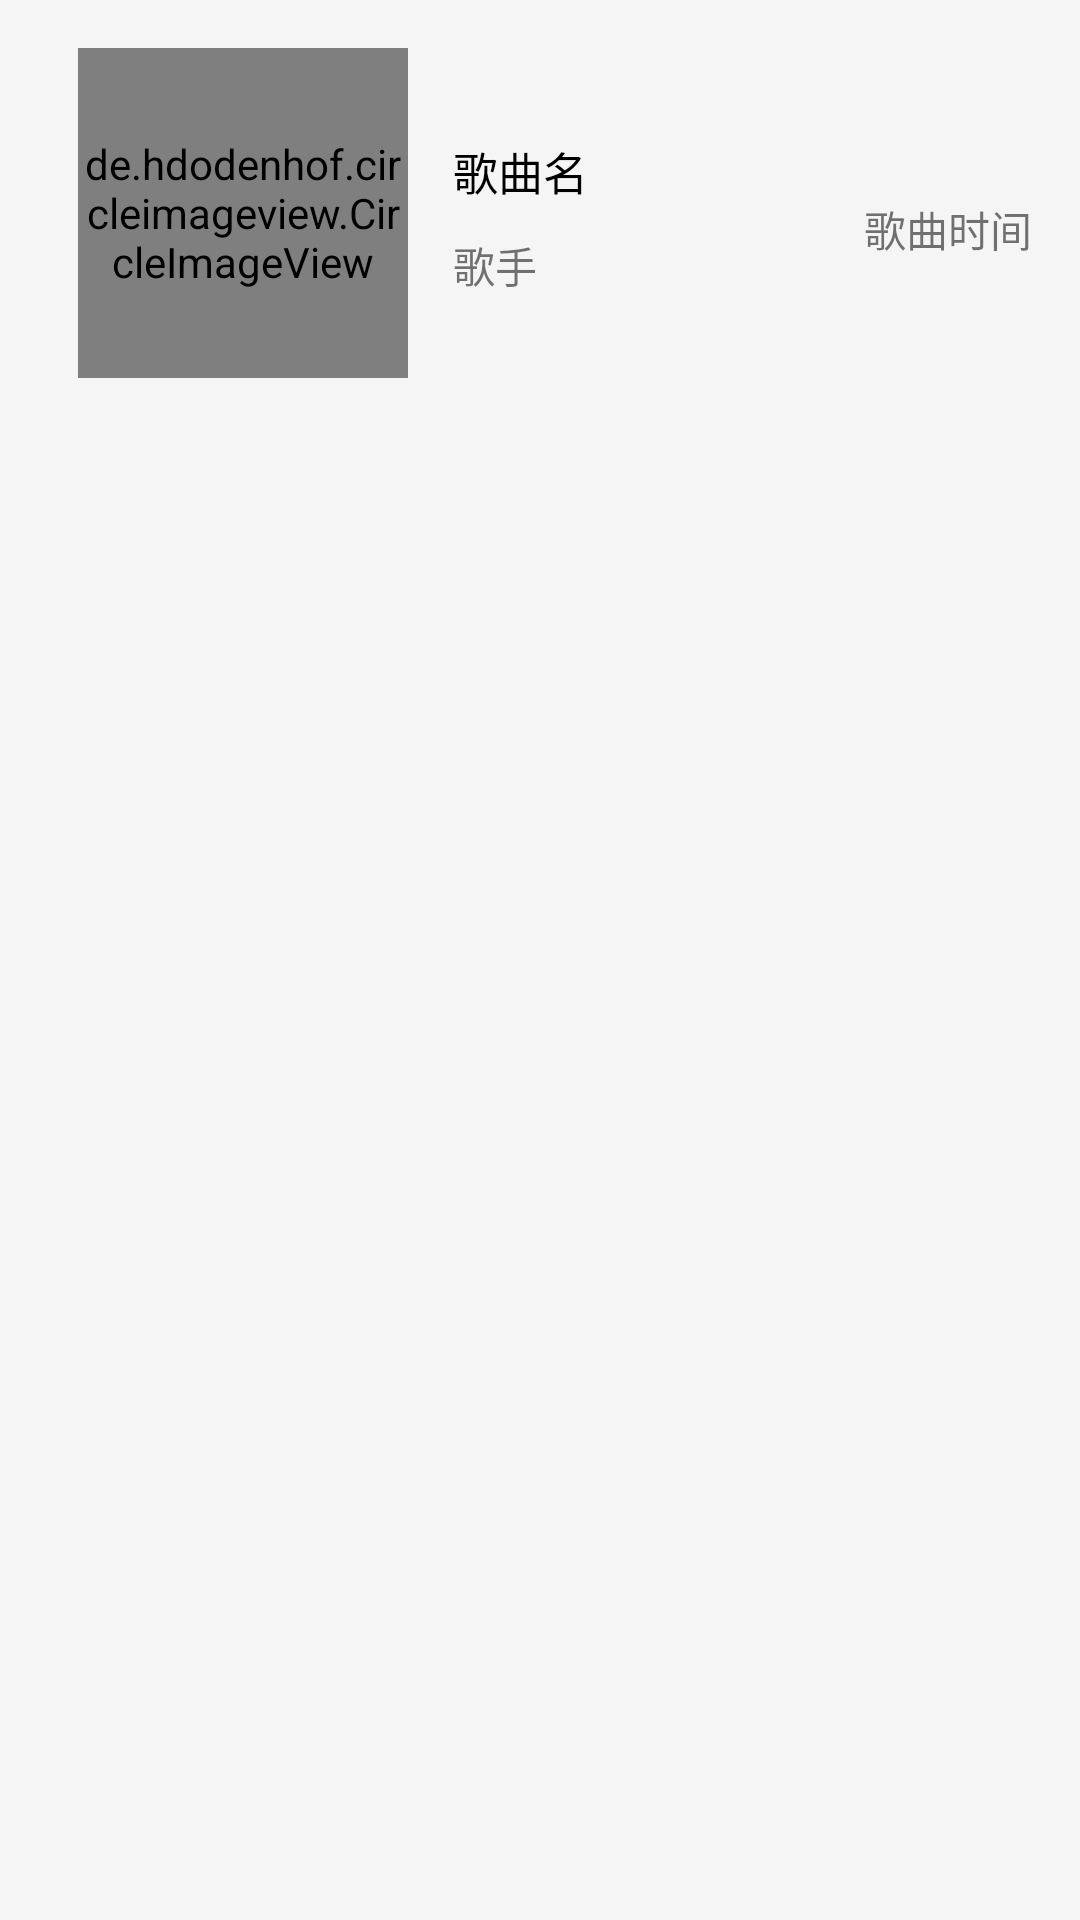

Android layout source for this screen:
<!-- AndroidManifest.xml: application theme AppTheme.DesignDemo -->
<!-- res/layout/local_songs_info.xml -->
<?xml version="1.0" encoding="utf-8"?>
<LinearLayout xmlns:android="http://schemas.android.com/apk/res/android"
    xmlns:app="http://schemas.android.com/apk/res-auto"
    android:layout_width="match_parent"
    android:layout_height="match_parent"
    android:orientation="horizontal">

    <RelativeLayout
        android:layout_width="match_parent"
        android:layout_height="wrap_content"
        android:padding="16dp">

        <de.hdodenhof.circleimageview.CircleImageView
            android:id="@+id/song_Image"
            android:layout_width="110dp"
            android:layout_height="110dp"
            android:layout_marginLeft="10dp"
            android:src="@mipmap/music_listen"
            app:border_color="@color/light"
            app:border_width="2dp" />

        <TextView
            android:id="@+id/song_title"
            android:layout_width="100dp"
            android:layout_height="wrap_content"
            android:layout_marginLeft="15dp"
            android:layout_toRightOf="@+id/song_Image"
            android:ellipsize="end"
            android:paddingTop="30dp"
            android:singleLine="true"
            android:text="@string/songTitle"
            android:textColor="@color/textColor"
            android:textSize="15sp" />

        <TextView
            android:id="@+id/song_artist"
            android:layout_width="100dp"
            android:layout_height="wrap_content"
            android:layout_below="@+id/song_title"
            android:layout_marginLeft="15dp"
            android:layout_toRightOf="@+id/song_Image"
            android:ellipsize="end"
            android:paddingTop="10dp"
            android:singleLine="true"
            android:text="@string/songArtist"
            android:textSize="14sp" />

        <TextView
            android:id="@+id/song_duration"
            android:layout_width="wrap_content"
            android:layout_height="wrap_content"
            android:layout_alignParentRight="true"
            android:layout_marginTop="50dp"
            android:text="@string/songDuration" />

    </RelativeLayout>

</LinearLayout>
<!-- resources referenced by this layout -->
<resources>
  <color name="light">#FFFFFF</color>
  <color name="textColor">#000000</color>
  <!-- mipmap music_listen: png bitmap (mipmap-hdpi, 14154 bytes) -->
  <string name="songArtist">歌手</string>
  <string name="songDuration">歌曲时间</string>
  <string name="songTitle">歌曲名</string>
  <style name="AppTheme.DesignDemo" parent="Base.Theme.DesignDemo">
          
  
      </style>
  <style name="Base.Theme.DesignDemo" parent="Theme.AppCompat.Light.NoActionBar">
          <item name="colorPrimary">@color/colorPrimary</item>
          <item name="colorPrimaryDark">@color/colorPrimaryDark</item>
          <item name="colorAccent">@color/colorAccent</item>
          <item name="android:windowBackground">@color/window_background</item>
      </style>
  <color name="colorPrimary">#009688</color>
  <color name="colorPrimaryDark">#009688</color>
  <color name="colorAccent">#FF4081</color>
  <color name="window_background">#FFF5F5F5</color>
</resources>
